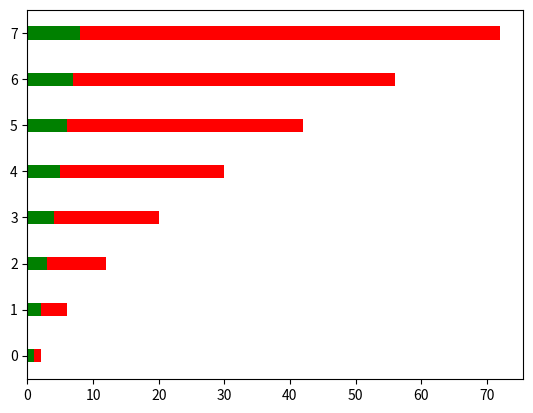

The matplotlib source for this figure: (Note: this script raises an exception after producing the figure.)
import numpy as np
import matplotlib.pyplot as plt
from matplotlib.backends.backend_agg import FigureCanvasAgg

fig = plt.figure()
canvas = FigureCanvasAgg(fig)

linear_data = np.array([1,2,3,4,5,6,7,8])
quadratic_data = linear_data**2

xvals = range(len(linear_data))
plt.barh(xvals, linear_data, height=0.3, color='g')

#horizontally stacked bar graphs
plt.barh(xvals, quadratic_data, height=0.3, left=linear_data, color='red') #changing width to height and bottom to left make the bars stacked sideways

canvas.print_figure('images/week2_19_barcharts.png')

